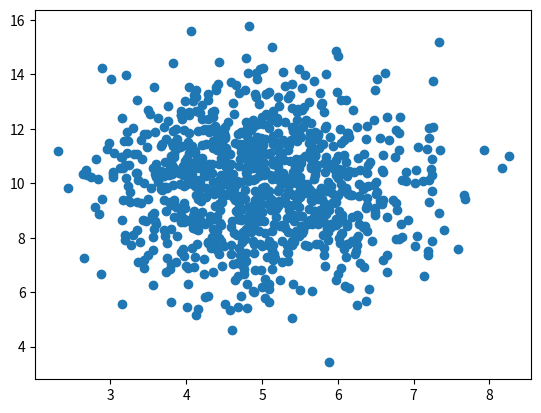

Here is the Python script that generated this plot:
import matplotlib.pyplot as plt
import numpy as np

x = np.random.normal(5.0,1.0,1000)
y = np.random.normal(10.0, 2.0, 1000)

plt.scatter(x,y)
plt.show()